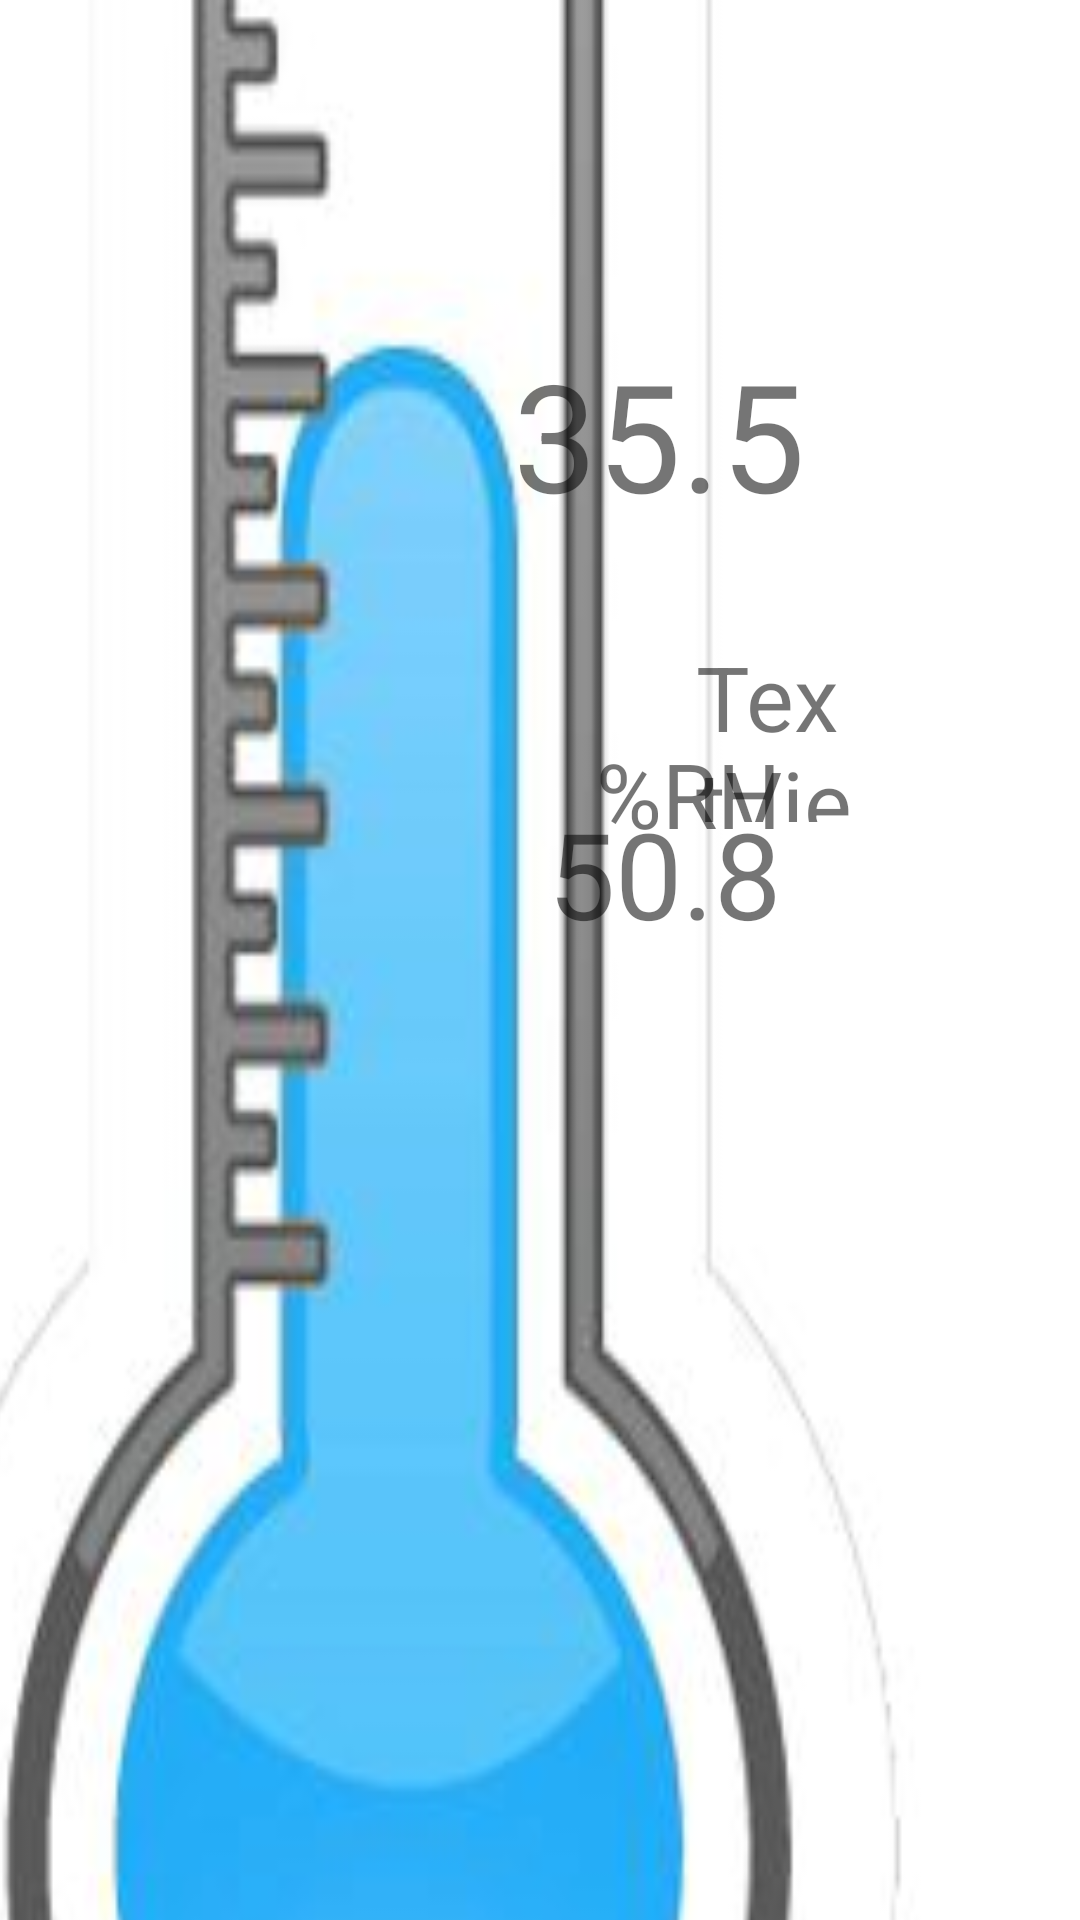

Android layout source for this screen:
<!-- AndroidManifest.xml: application theme style -->
<!-- res/layout/activity_read_th.xml -->
<?xml version="1.0" encoding="utf-8"?>
<android.support.constraint.ConstraintLayout xmlns:android="http://schemas.android.com/apk/res/android"
    xmlns:app="http://schemas.android.com/apk/res-auto"
    xmlns:tools="http://schemas.android.com/tools"
    android:layout_width="match_parent"
    android:layout_height="match_parent"
    tools:context=".ReadTHActivity">

    <ImageView
        android:id="@+id/imageView25"
        android:layout_width="805dp"
        android:layout_height="1218dp"
        android:background="@drawable/timg"
        app:layout_constraintBottom_toBottomOf="parent"
        app:layout_constraintEnd_toEndOf="parent"
        app:layout_constraintStart_toStartOf="parent"
        app:layout_constraintTop_toTopOf="parent" />

    <TextView
        android:id="@+id/textView3"
        android:layout_width="58dp"
        android:layout_height="62dp"
        android:layout_marginTop="212dp"
        android:text="TextView"
        android:textSize="30sp"
        app:layout_constraintEnd_toEndOf="parent"
        app:layout_constraintHorizontal_bias="0.768"
        app:layout_constraintStart_toStartOf="parent"
        app:layout_constraintTop_toTopOf="parent"
        tools:text="℃" />

    <TextView
        android:layout_width="97dp"
        android:layout_height="56dp"
        android:layout_marginBottom="8dp"
        android:layout_marginTop="8dp"
        android:text="%RH"
        android:textSize="30sp"
        app:layout_constraintBottom_toBottomOf="parent"
        app:layout_constraintEnd_toEndOf="parent"
        app:layout_constraintHorizontal_bias="0.755"
        app:layout_constraintStart_toStartOf="parent"
        app:layout_constraintTop_toTopOf="parent"
        app:layout_constraintVertical_bias="0.416" />

    <TextView
        android:id="@+id/textView22"
        android:layout_width="99dp"
        android:layout_height="85dp"
        android:layout_marginBottom="8dp"
        android:layout_marginEnd="8dp"
        android:layout_marginStart="8dp"
        android:layout_marginTop="8dp"
        android:text="35.5"
        android:textSize="50sp"
        app:layout_constraintBottom_toBottomOf="parent"
        app:layout_constraintEnd_toEndOf="parent"
        app:layout_constraintHorizontal_bias="0.665"
        app:layout_constraintStart_toStartOf="parent"
        app:layout_constraintTop_toTopOf="parent"
        app:layout_constraintVertical_bias="0.192" />

    <TextView
        android:id="@+id/textView23"
        android:layout_width="wrap_content"
        android:layout_height="wrap_content"
        android:layout_marginBottom="8dp"
        android:layout_marginEnd="8dp"
        android:layout_marginStart="8dp"
        android:layout_marginTop="8dp"
        android:text="50.8"
        android:textSize="40sp"
        app:layout_constraintBottom_toBottomOf="parent"
        app:layout_constraintEnd_toEndOf="parent"
        app:layout_constraintHorizontal_bias="0.656"
        app:layout_constraintStart_toStartOf="parent"
        app:layout_constraintTop_toTopOf="parent"
        app:layout_constraintVertical_bias="0.449" />

</android.support.constraint.ConstraintLayout>
<!-- resources referenced by this layout -->
<resources>
  <!-- drawable timg: jpg bitmap (drawable, 14623 bytes) -->
  <style name="style" parent="Theme.AppCompat.Light.NoActionBar">
          <item name="android:dialogTheme">@style/Transparent_Dialog</item>
      </style>
  <style name="Transparent_Dialog" parent="@android:style/Theme.Dialog">
          <item name="android:windowFrame">@null</item>
          <item name="android:windowIsFloating">true</item>
          <item name="android:windowIsTranslucent">false</item>
          <item name="android:windowNoTitle">true</item>
          <item name="android:windowAnimationStyle">@android:color/transparent</item>
          <item name="android:background">@android:color/transparent</item>
          <item name="android:windowBackground">@android:color/transparent</item>
      </style>
</resources>
